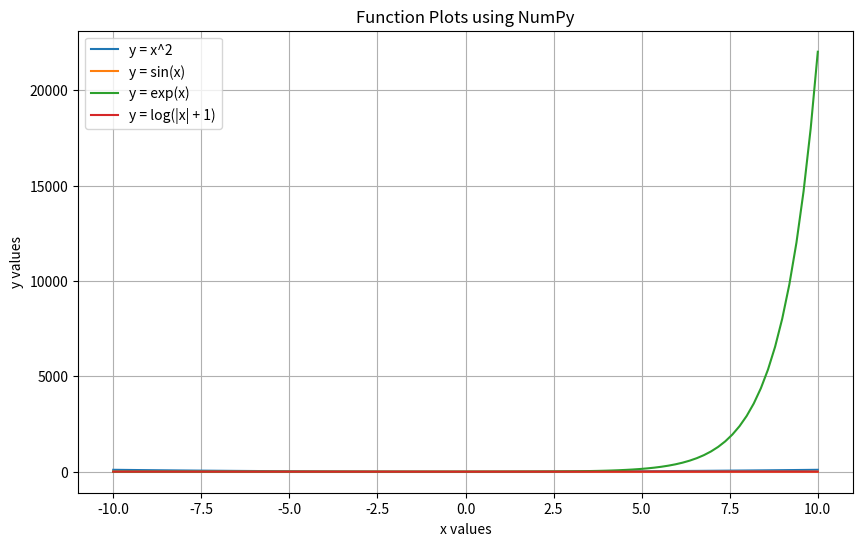

This figure's Python source:
import matplotlib.pyplot as plt
import numpy as np

x = np.linspace(-10, 10, 100)

# Compute y values for different functions
y1 = x**2
y2 = np.sin(x)
y3 = np.exp(x)
y4 = np.log(np.abs(x) + 1)

# Plot each function
plt.figure(figsize=(10, 6))

plt.plot(x, y1, label="y = x^2")
plt.plot(x, y2, label="y = sin(x)")
plt.plot(x, y3, label="y = exp(x)")
plt.plot(x, y4, label="y = log(|x| + 1)")

# Add title, labels, and grid
plt.title("Function Plots using NumPy")
plt.xlabel("x values")
plt.ylabel("y values")
plt.legend()
plt.grid(True)

plt.show()
